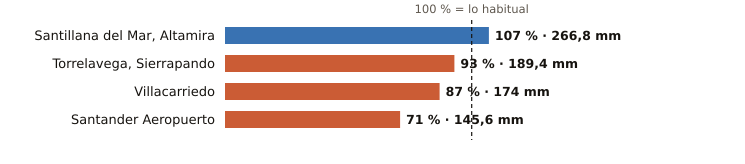

Data behind this chart, as committed beside it:
estacion, provincia, indicativo, mm_otono, referencia_mm, pct, periodo_referencia, hasta, hora
Santillana del Mar, Altamira, Cantabria, 1740, 266.8, 248.8, 107, 1991-2020, 2026-11-02, 14
Torrelavega, Sierrapando, Cantabria, 1154H, 189.4, 204.2, 93, 1991-2020, 2026-11-02, 15
Villacarriedo, Cantabria, 1124E, 174.0, 199.0, 87, 2008-2025, 2026-11-02, 15
Santander Aeropuerto, Cantabria, 1109X, 145.6, 204.6, 71, 2006-2025, 2026-11-02, 15
